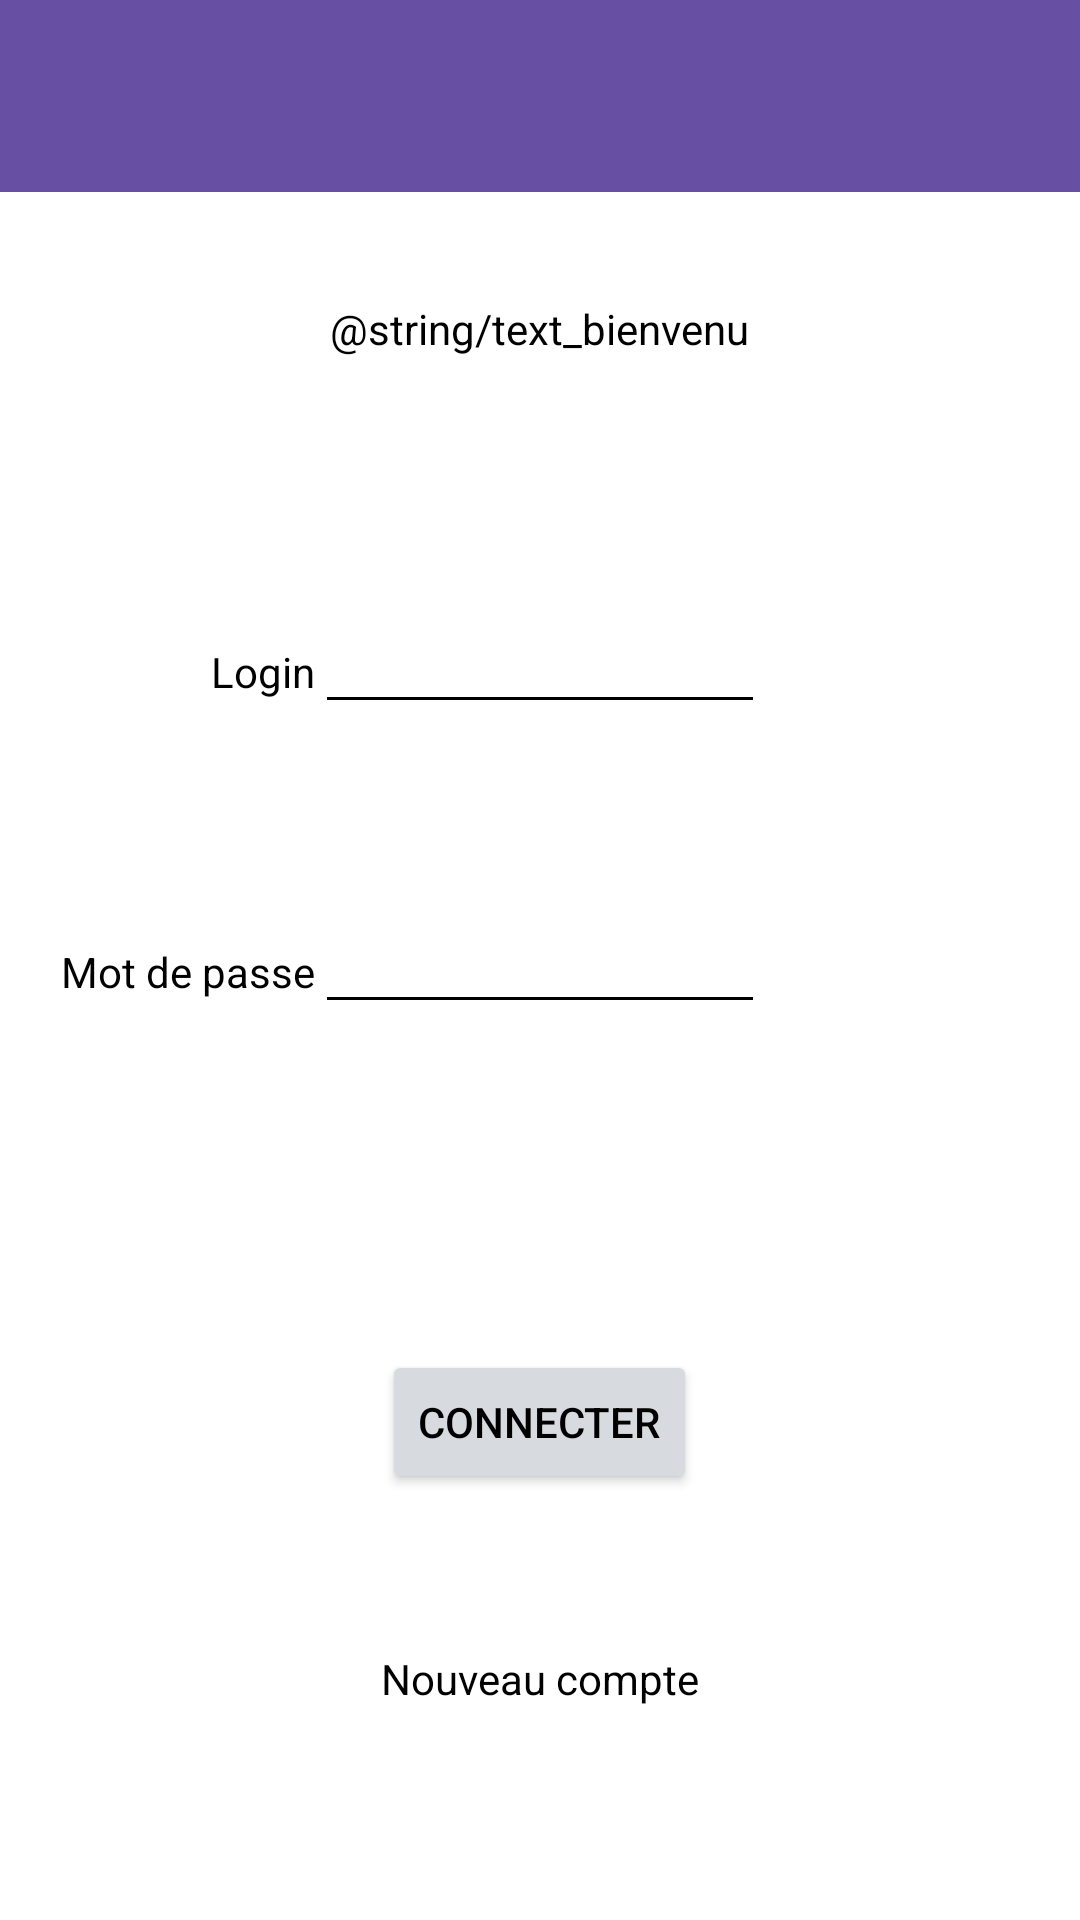

This screen was rendered from an Android layout file. Write that file and the resources it references.
<!-- AndroidManifest.xml: application theme Theme.TP_dev_mobile -->
<!-- res/layout/activity_main.xml -->
<?xml version="1.0" encoding="utf-8"?>
<androidx.constraintlayout.widget.ConstraintLayout xmlns:android="http://schemas.android.com/apk/res/android"
    xmlns:app="http://schemas.android.com/apk/res-auto"
    xmlns:tools="http://schemas.android.com/tools"
    android:layout_width="match_parent"
    android:layout_height="match_parent"
    android:background="@color/white"
    tools:context=".MainActivity">

    <RelativeLayout xmlns:android="http://schemas.android.com/apk/res/android"
        xmlns:tools="http://schemas.android.com/tools"
        android:layout_width="match_parent"
        android:layout_height="match_parent"
        tools:context=".MainActivity">

        <androidx.appcompat.widget.Toolbar
            android:id="@+id/my_toolbar"
            android:layout_width="match_parent"
            android:layout_height="?attr/actionBarSize"
            android:background="?attr/colorPrimary"
            android:elevation="4dp"
            android:theme="@style/ThemeOverlay.AppCompat.ActionBar"
            app:popupTheme="@style/ThemeOverlay.AppCompat.Light"/>

        
        <EditText
            android:id="@+id/login_input"
            android:layout_width="150dp"
            android:layout_height="wrap_content"
            android:backgroundTint="@color/black"
            android:textColor="@color/black"
            app:layout_constraintEnd_toEndOf="parent"
            app:layout_constraintStart_toStartOf="parent"
            app:layout_constraintTop_toTopOf="parent"
            android:layout_centerHorizontal="true"
            android:layout_marginTop="200dp"/>

        
        <EditText
            android:id="@+id/password_input"
            android:layout_width="150dp"
            android:layout_height="wrap_content"
            android:textColor="@color/black"
            android:backgroundTint="@color/black"
            app:layout_constraintEnd_toEndOf="parent"
            app:layout_constraintStart_toStartOf="parent"
            app:layout_constraintTop_toTopOf="parent"
            android:layout_centerHorizontal="true"
            android:layout_marginTop="300dp"/>

        
        <TextView
            android:id="@+id/text_login"
            android:layout_width="wrap_content"
            android:layout_height="wrap_content"
            android:text="@string/text_login"
            android:textColor="@color/black"
            app:layout_constraintBottom_toBottomOf="parent"
            app:layout_constraintEnd_toEndOf="parent"
            app:layout_constraintStart_toStartOf="parent"
            app:layout_constraintTop_toTopOf="parent"
            android:layout_toStartOf="@id/login_input"
            android:layout_alignBaseline="@id/login_input"/>

        
        <TextView
            android:id="@+id/text_password"
            android:layout_width="wrap_content"
            android:layout_height="wrap_content"
            android:text="@string/text_password"
            android:textColor="@color/black"
            app:layout_constraintBottom_toBottomOf="parent"
            app:layout_constraintEnd_toEndOf="parent"
            app:layout_constraintStart_toStartOf="parent"
            app:layout_constraintTop_toTopOf="parent"
            android:layout_toStartOf="@id/password_input"
            android:layout_alignBaseline="@id/password_input"/>

        
        <TextView
            android:id="@+id/text_newAccount"
            android:layout_width="wrap_content"
            android:layout_height="wrap_content"
            android:text="@string/text_newAccount"
            android:clickable="true"
            android:onClick="myClick"
            android:selectAllOnFocus="true"
            android:textColor="@color/black"
            app:layout_constraintBottom_toBottomOf="parent"
            app:layout_constraintEnd_toEndOf="parent"
            app:layout_constraintStart_toStartOf="parent"
            app:layout_constraintTop_toTopOf="parent"
            android:layout_marginTop="550dp"
            android:layout_centerHorizontal="true"/>

        
        <TextView
            android:id="@+id/text_bienvenu"
            android:layout_width="wrap_content"
            android:layout_height="wrap_content"
            android:text="@string/text_bienvenu"
            android:textColor="@color/black"
            app:layout_constraintBottom_toBottomOf="parent"
            app:layout_constraintEnd_toEndOf="parent"
            app:layout_constraintStart_toStartOf="parent"
            app:layout_constraintTop_toTopOf="parent"
            android:layout_marginTop="100dp"
            android:layout_centerHorizontal="true"/>


        
        <Button
            android:id="@+id/button_connect"
            android:layout_width="wrap_content"
            android:layout_height="wrap_content"
            android:text="@string/button_connect"
            android:backgroundTint="@color/grey"
            android:textColor="@color/black"
            app:layout_constraintStart_toStartOf="parent"
            app:layout_constraintTop_toTopOf="parent"
            app:layout_constraintEnd_toEndOf="parent"
            app:layout_constraintBottom_toBottomOf="parent"
            android:layout_centerHorizontal="true"
            android:layout_marginTop="450dp"/>




    </RelativeLayout>

</androidx.constraintlayout.widget.ConstraintLayout>
<!-- resources referenced by this layout -->
<resources>
  <color name="black">#FF000000</color>
  <color name="grey">#d7dade</color>
  <color name="white">#FFFFFFFF</color>
  <string name="button_connect">CONNECTER</string>
  <string name="text_login">Login</string>
  <string name="text_newAccount">Nouveau compte</string>
  <string name="text_password">Mot de passe</string>
  <style name="Theme.TP_dev_mobile" parent="Base.Theme.TP_dev_mobile" />
  <style name="Base.Theme.TP_dev_mobile" parent="Theme.Material3.DayNight">
          
          
      </style>
</resources>
